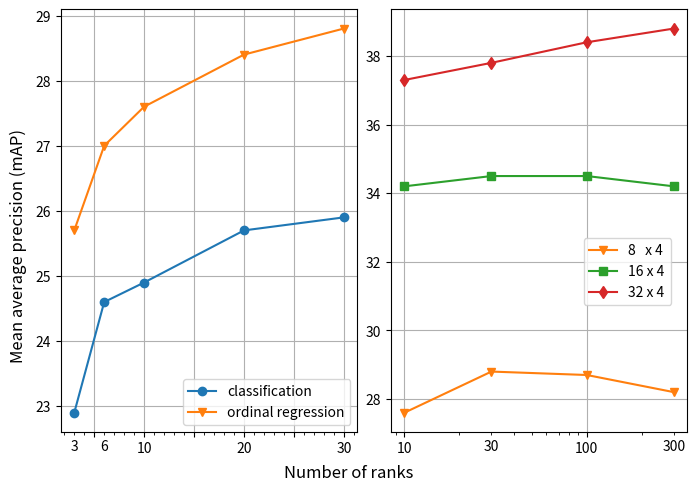

This chart was generated by the following Python code:
from matplotlib import pyplot as plt
import matplotlib.ticker as ticker
import numpy as np

colors = plt.get_cmap("tab10").colors
markers = ['o', 'v', 's', 'd', 'X', 'p', '*', 'h', 'H']

k_values = [3, 6, 10, 20, 30]
mean_aps = []

#%% mAP figure
mAP = {
    'classification': [22.9, 24.60, 24.90, 25.70, 25.9],
    # 'regression': [21.3, 19.8, 16.2, 15.2],
    # 'cost-sensitive': [21.1, 17.2, 15.5, 14.9],
    # 'binary decomposition': [20.3, 16.2, 15.2, 14.2],
    'ordinal regression': [25.7, 27.00, 27.6, 28.40, 28.8],
}
fig, ax = plt.subplots(1, 2, figsize=plt.figaspect(0.7), layout='constrained')
for i, (name, value) in enumerate(mAP.items()):
    ln1_reg = ax[0].plot(k_values, value, label=name, color=colors[i], marker=markers[i])  # Plot some data on the axes.
# ax[0].set_xscale('log')
ax[0].legend()
# ax[0].set_xticks([3, 10, 30, 100], ['3', '10', '30', '100'])
ax[0].xaxis.set_major_formatter(lambda x, pos: f'{x:.0f}' if x in [3, 6, 10, 20, 30] else None)
ax[0].xaxis.set_minor_locator(ticker.MultipleLocator(1))
ax[0].xaxis.set_minor_formatter(lambda x, pos: f'{x:.0f}' if x in [3, 6, 10, 20, 30] else None)
# ax[0].set_xlabel('Number of ranks')
# ax[0].set_ylabel('Mean average precision (mAP)')
fig.supxlabel('Number of ranks')
fig.supylabel('Mean average precision (mAP)')
ax[0].grid()

#%% input resolution
k_values = [10, 30, 100, 300]
mAP = {
    '8   x 4 ': [27.6, 28.8, 28.7, 28.2],
    '16 x 4': [34.2, 34.5, 34.5, 34.2],
    '32 x 4': [37.3, 37.8, 38.4, 38.8],
}
for i, (name, value) in enumerate(mAP.items()):
    ln1_reg = ax[1].plot(k_values, value, label=name, color=colors[i+1], marker=markers[i+1])  # Plot some data on the axes.
ax[1].set_xscale('log')
# ax[1].set_xticks([3, 10, 30, 100], ['3', '10', '30', '100'])
ax[1].xaxis.set_major_formatter(lambda x, pos: f'{x:.0f}' if x in [10, 30, 100, 300] else None)
ax[1].xaxis.set_minor_formatter(lambda x, pos: f'{x:.0f}' if x in [10, 30, 100, 300] else None)
# ax[1].set_xlabel('Number of ranks')
# ax[1].set_ylabel('Mean average precision (mAP)')
ax[1].legend(loc=(0.65, .3))
ax[1].grid()
plt.show()